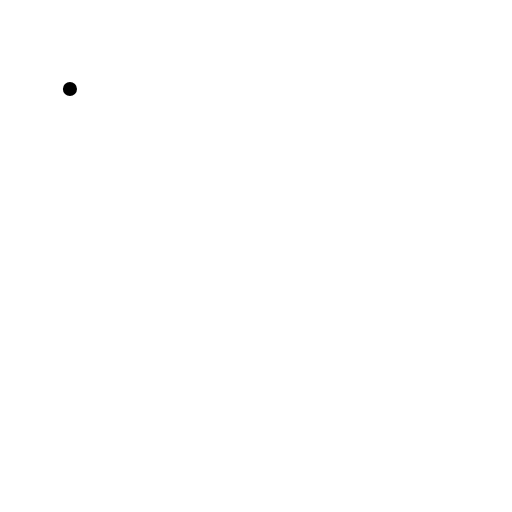
t = 0.00 s
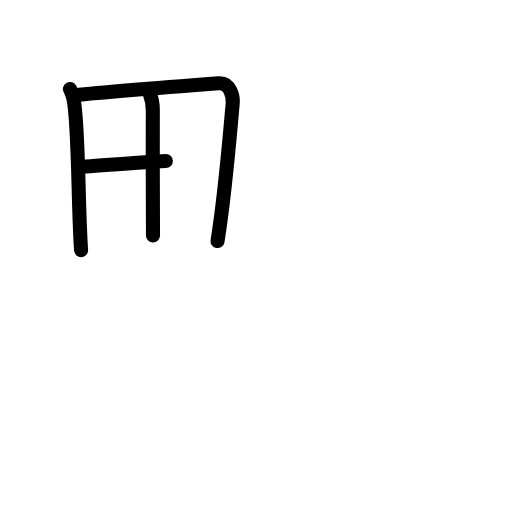
t = 3.60 s
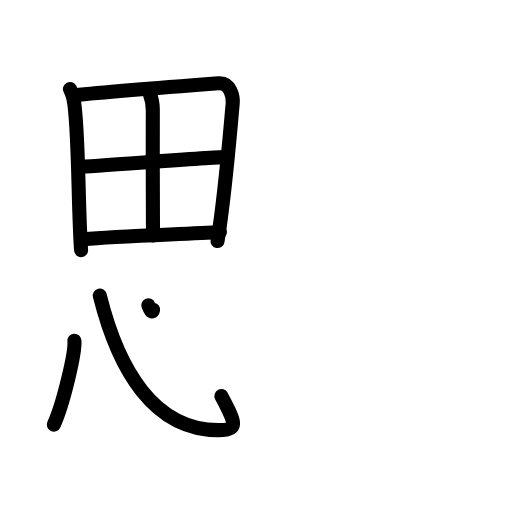
t = 7.20 s
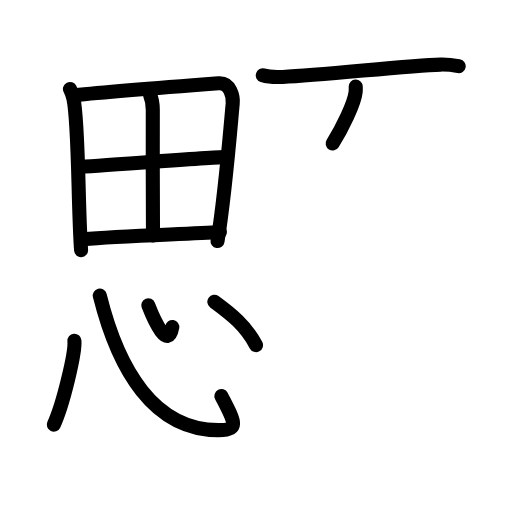
t = 10.80 s
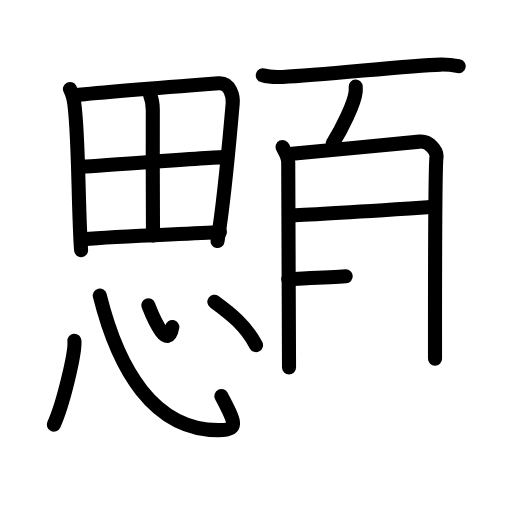
t = 14.40 s
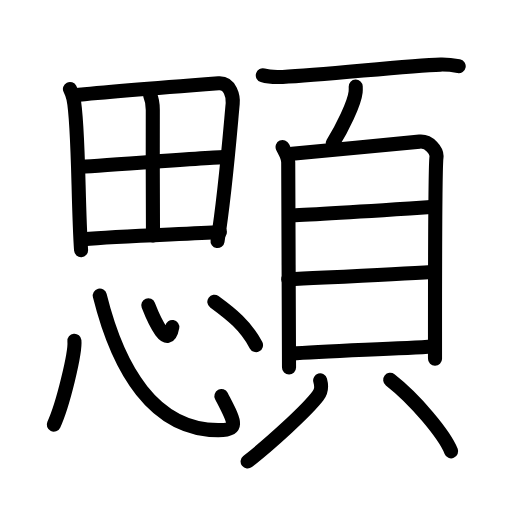
t = 18.00 s

The animated SVG that drew these frames (rendered in a browser with its animation timeline set to each time). Animation: 47 SMIL elements (animate=47); one cycle of 18.00 s.

<?xml version="1.0" encoding="UTF-8"?>
<!--
AniKanjiVG is licensed by CC-BY-SA Paul C. Sommerhoff (https://bitbucket.org/sommerhoff/anikanjivg).
AniKanjiVG uses KanjiVG which is licensed by CC-BY-SA Ulrich Apel (http://kanjivg.tagaini.net).
See also http://creativecommons.org/licenses/by-sa/3.0/
-->
<svg xmlns:kvg='http://kanjivg.tagaini.net' xmlns='http://www.w3.org/2000/svg' width='109' height='109' viewBox='0 0 109 109' style='fill:none;stroke:#000000;stroke-width:3;stroke-linecap:round;stroke-linejoin:round;' id="kvg:kanji_0984b"><g id="kvg:0984b" kvg:element="顋"><g id="kvg:0984b-g1" kvg:element="思" kvg:position="left"><g id="kvg:0984b-g2" kvg:element="田" kvg:position="top"><path id="kvg:0984b-s1" kvg:type="㇑" d="M14.89,18.94c0.26,0.53,0.6,1.4,0.74,2.05c1.16,5.36,0.94,22.38,1.63,32.26"><animate attributeName="d" begin="0.0s" dur="0.5s" from="M14.89,18.94C14.89,18.94,14.89,18.94,14.89,18.94" to="M14.89,18.94c0.26,0.53,0.6,1.4,0.74,2.05" />
<animate attributeName="d" begin="0.5s" dur="0.5s" from="M14.89,18.94c0.26,0.53,0.6,1.4,0.74,2.05c0,0,0,0,0,0,0" to="M14.89,18.94c0.26,0.53,0.6,1.4,0.74,2.05c1.16,5.36,0.94,22.38,1.63,32.26" />
</path>
<path id="kvg:0984b-s2" kvg:type="㇕a" d="M15.79,20.28c7.46-0.78,23.85-2.03,30.74-2.55c2.53-0.19,3.15,2.9,3.01,4.34c-0.5,5.27-1.54,18.69-3.23,29.25"><animate attributeName="d" begin="1.0s" dur="0.3333333333333333s" from="M15.79,20.28C15.79,20.28,15.79,20.28,15.79,20.28" to="M15.79,20.28c7.46-0.78,23.85-2.03,30.74-2.55" />
<animate attributeName="d" begin="1.3333333333333333s" dur="0.3333333333333333s" from="M15.79,20.28c7.46-0.78,23.85-2.03,30.74-2.55c0,0,0,0,0,0,0" to="M15.79,20.28c7.46-0.78,23.85-2.03,30.74-2.55c2.53-0.19,3.15,2.9,3.01,4.34" />
<animate attributeName="d" begin="1.6666666666666665s" dur="0.3333333333333333s" from="M15.79,20.28c7.46-0.78,23.85-2.03,30.74-2.55c2.53-0.19,3.15,2.9,3.01,4.34c0,0,0,0,0,0,0" to="M15.79,20.28c7.46-0.78,23.85-2.03,30.74-2.55c2.53-0.19,3.15,2.9,3.01,4.34c-0.5,5.27-1.54,18.69-3.23,29.25" />
<animate attributeName="d" begin="0s" dur="1.0s" from="M-100,-100" to="M-100,-100" />
</path>
<path id="kvg:0984b-s3" kvg:type="㇑a" d="M31.91,20.09c0.33,0.77,0.63,1.99,0.62,3.33c-0.05,7.41,0.04,24.5,0.04,26.7"><animate attributeName="d" begin="2.0s" dur="0.5s" from="M31.91,20.09C31.91,20.09,31.91,20.09,31.91,20.09" to="M31.91,20.09c0.33,0.77,0.63,1.99,0.62,3.33" />
<animate attributeName="d" begin="2.5s" dur="0.5s" from="M31.91,20.09c0.33,0.77,0.63,1.99,0.62,3.33c0,0,0,0,0,0,0" to="M31.91,20.09c0.33,0.77,0.63,1.99,0.62,3.33c-0.05,7.41,0.04,24.5,0.04,26.7" />
<animate attributeName="d" begin="0s" dur="2.0s" from="M-100,-100" to="M-100,-100" />
</path>
<path id="kvg:0984b-s4" kvg:type="㇐a" d="M16.81,35.51c2.98-0.09,28.38-2.05,30.84-2.05"><animate attributeName="d" begin="3.0s" dur="1.0s" from="M16.81,35.51C16.81,35.51,16.81,35.51,16.81,35.51" to="M16.81,35.51c2.98-0.09,28.38-2.05,30.84-2.05" />
<animate attributeName="d" begin="0s" dur="3.0s" from="M-100,-100" to="M-100,-100" />
</path>
<path id="kvg:0984b-s5" kvg:type="㇐a" d="M17.77,50.93c7.73-0.68,22.53-1.09,29.05-1.52"><animate attributeName="d" begin="4.0s" dur="1.0s" from="M17.77,50.93C17.77,50.93,17.77,50.93,17.77,50.93" to="M17.77,50.93c7.73-0.68,22.53-1.09,29.05-1.52" />
<animate attributeName="d" begin="0s" dur="4.0s" from="M-100,-100" to="M-100,-100" />
</path>
</g>
<g id="kvg:0984b-g3" kvg:element="心" kvg:position="bottom"><path id="kvg:0984b-s6" kvg:type="㇔" d="M15.84,72.54c0.25,2.52-2.44,13.67-4.39,17.87"><animate attributeName="d" begin="5.0s" dur="1.0s" from="M15.84,72.54C15.84,72.54,15.84,72.54,15.84,72.54" to="M15.84,72.54c0.25,2.52-2.44,13.67-4.39,17.87" />
<animate attributeName="d" begin="0s" dur="5.0s" from="M-100,-100" to="M-100,-100" />
</path>
<path id="kvg:0984b-s7" kvg:type="㇟b" d="M21.24,62.92c3.93,15.81,11.49,28.57,25.19,28.65c4.76,0.03,3.48-1.84,0.7-7.25"><animate attributeName="d" begin="6.0s" dur="0.5s" from="M21.24,62.92C21.24,62.92,21.24,62.92,21.24,62.92" to="M21.24,62.92c3.93,15.81,11.49,28.57,25.19,28.65" />
<animate attributeName="d" begin="6.5s" dur="0.5s" from="M21.24,62.92c3.93,15.81,11.49,28.57,25.19,28.65c0,0,0,0,0,0,0" to="M21.24,62.92c3.93,15.81,11.49,28.57,25.19,28.65c4.76,0.03,3.48-1.84,0.7-7.25" />
<animate attributeName="d" begin="0s" dur="6.0s" from="M-100,-100" to="M-100,-100" />
</path>
<path id="kvg:0984b-s8" kvg:type="㇔a" d="M31.57,65c1.38,3.55,4.25,9.63,5.11,4.62"><animate attributeName="d" begin="7.0s" dur="1.0s" from="M31.57,65C31.57,65,31.57,65,31.57,65" to="M31.57,65c1.38,3.55,4.25,9.63,5.11,4.62" />
<animate attributeName="d" begin="0s" dur="7.0s" from="M-100,-100" to="M-100,-100" />
</path>
<path id="kvg:0984b-s9" kvg:type="㇔" d="M45.63,64.25c3.67,2.69,6.64,5.04,8.87,9.22"><animate attributeName="d" begin="8.0s" dur="1.0s" from="M45.63,64.25C45.63,64.25,45.63,64.25,45.63,64.25" to="M45.63,64.25c3.67,2.69,6.64,5.04,8.87,9.22" />
<animate attributeName="d" begin="0s" dur="8.0s" from="M-100,-100" to="M-100,-100" />
</path>
</g>
</g>
<g id="kvg:0984b-g4" kvg:element="頁" kvg:position="right" kvg:radical="tradit"><g id="kvg:0984b-g5" kvg:position="top"><path id="kvg:0984b-s10" kvg:type="㇐" d="M55.95,16.04c1.1,0.34,3.13,0.39,4.23,0.34c9.12-0.4,26.52-2.46,33.61-2.63c1.84-0.04,2.94,0.17,3.86,0.34"><animate attributeName="d" begin="9.0s" dur="0.3333333333333333s" from="M55.95,16.04C55.95,16.04,55.95,16.04,55.95,16.04" to="M55.95,16.04c1.1,0.34,3.13,0.39,4.23,0.34" />
<animate attributeName="d" begin="9.333333333333334s" dur="0.3333333333333333s" from="M55.95,16.04c1.1,0.34,3.13,0.39,4.23,0.34c0,0,0,0,0,0,0" to="M55.95,16.04c1.1,0.34,3.13,0.39,4.23,0.34c9.12-0.4,26.52-2.46,33.61-2.63" />
<animate attributeName="d" begin="9.666666666666666s" dur="0.3333333333333333s" from="M55.95,16.04c1.1,0.34,3.13,0.39,4.23,0.34c9.12-0.4,26.52-2.46,33.61-2.63c0,0,0,0,0,0,0" to="M55.95,16.04c1.1,0.34,3.13,0.39,4.23,0.34c9.12-0.4,26.52-2.46,33.61-2.63c1.84-0.04,2.94,0.17,3.86,0.34" />
<animate attributeName="d" begin="0s" dur="9.0s" from="M-100,-100" to="M-100,-100" />
</path>
<path id="kvg:0984b-s11" kvg:type="㇒" d="M75.73,18.43c0.01,0.29,0.02,0.74-0.02,1.15c-0.26,2.42-2.85,7.72-4.89,10.97"><animate attributeName="d" begin="10.0s" dur="0.5s" from="M75.73,18.43C75.73,18.43,75.73,18.43,75.73,18.43" to="M75.73,18.43c0.01,0.29,0.02,0.74-0.02,1.15" />
<animate attributeName="d" begin="10.5s" dur="0.5s" from="M75.73,18.43c0.01,0.29,0.02,0.74-0.02,1.15c0,0,0,0,0,0,0" to="M75.73,18.43c0.01,0.29,0.02,0.74-0.02,1.15c-0.26,2.42-2.85,7.72-4.89,10.97" />
<animate attributeName="d" begin="0s" dur="10.0s" from="M-100,-100" to="M-100,-100" />
</path>
</g>
<g id="kvg:0984b-g6" kvg:element="貝" kvg:position="bottom"><g id="kvg:0984b-g7" kvg:element="目" kvg:position="top"><path id="kvg:0984b-s12" kvg:type="㇑" d="M60.16,31.3c0.49,1.08,1.2,1.88,1.2,3.32c0,1.44,0.17,42.91,0.17,43.63"><animate attributeName="d" begin="11.0s" dur="0.5s" from="M60.16,31.3C60.16,31.3,60.16,31.3,60.16,31.3" to="M60.16,31.3c0.49,1.08,1.2,1.88,1.2,3.32" />
<animate attributeName="d" begin="11.5s" dur="0.5s" from="M60.16,31.3c0.49,1.08,1.2,1.88,1.2,3.32c0,0,0,0,0,0,0" to="M60.16,31.3c0.49,1.08,1.2,1.88,1.2,3.32c0,1.44,0.17,42.91,0.17,43.63" />
<animate attributeName="d" begin="0s" dur="11.0s" from="M-100,-100" to="M-100,-100" />
</path>
<path id="kvg:0984b-s13" kvg:type="㇕a" d="M62.18,32.73c2.77-0.18,24.62-2.36,27.15-2.58c2.1-0.18,3.77,1.99,3.59,3.32c-0.22,1.69-0.32,27.12-0.31,42.92"><animate attributeName="d" begin="12.0s" dur="0.3333333333333333s" from="M62.18,32.73C62.18,32.73,62.18,32.73,62.18,32.73" to="M62.18,32.73c2.77-0.18,24.62-2.36,27.15-2.58" />
<animate attributeName="d" begin="12.333333333333334s" dur="0.3333333333333333s" from="M62.18,32.73c2.77-0.18,24.62-2.36,27.15-2.58c0,0,0,0,0,0,0" to="M62.18,32.73c2.77-0.18,24.62-2.36,27.15-2.58c2.1-0.18,3.77,1.99,3.59,3.32" />
<animate attributeName="d" begin="12.666666666666666s" dur="0.3333333333333333s" from="M62.18,32.73c2.77-0.18,24.62-2.36,27.15-2.58c2.1-0.18,3.77,1.99,3.59,3.32c0,0,0,0,0,0,0" to="M62.18,32.73c2.77-0.18,24.62-2.36,27.15-2.58c2.1-0.18,3.77,1.99,3.59,3.32c-0.22,1.69-0.32,27.12-0.31,42.92" />
<animate attributeName="d" begin="0s" dur="12.0s" from="M-100,-100" to="M-100,-100" />
</path>
<path id="kvg:0984b-s14" kvg:type="㇐a" d="M61.64,45.82c3.96,0,24.94-1.42,30.88-1.81"><animate attributeName="d" begin="13.0s" dur="1.0s" from="M61.64,45.82C61.64,45.82,61.64,45.82,61.64,45.82" to="M61.64,45.82c3.96,0,24.94-1.42,30.88-1.81" />
<animate attributeName="d" begin="0s" dur="13.0s" from="M-100,-100" to="M-100,-100" />
</path>
<path id="kvg:0984b-s15" kvg:type="㇐a" d="M61.36,59.44c9.89-0.48,23.03-1.05,30.61-1.55"><animate attributeName="d" begin="14.0s" dur="1.0s" from="M61.36,59.44C61.36,59.44,61.36,59.44,61.36,59.44" to="M61.36,59.44c9.89-0.48,23.03-1.05,30.61-1.55" />
<animate attributeName="d" begin="0s" dur="14.0s" from="M-100,-100" to="M-100,-100" />
</path>
<path id="kvg:0984b-s16" kvg:type="㇐a" d="M62.08,75.29c6.67-0.54,22.04-1,30.11-1.54"><animate attributeName="d" begin="15.0s" dur="1.0s" from="M62.08,75.29C62.08,75.29,62.08,75.29,62.08,75.29" to="M62.08,75.29c6.67-0.54,22.04-1,30.11-1.54" />
<animate attributeName="d" begin="0s" dur="15.0s" from="M-100,-100" to="M-100,-100" />
</path>
</g>
<g id="kvg:0984b-g8" kvg:position="bottom"><path id="kvg:0984b-s17" kvg:type="㇒" d="M68.16,80.98c0.39,1.42,0.28,2.3-0.5,3.33c-2.36,3.11-10.23,10.26-14.95,13.94"><animate attributeName="d" begin="16.0s" dur="0.5s" from="M68.16,80.98C68.16,80.98,68.16,80.98,68.16,80.98" to="M68.16,80.98c0.39,1.42,0.28,2.3-0.5,3.33" />
<animate attributeName="d" begin="16.5s" dur="0.5s" from="M68.16,80.98c0.39,1.42,0.28,2.3-0.5,3.33c0,0,0,0,0,0,0" to="M68.16,80.98c0.39,1.42,0.28,2.3-0.5,3.33c-2.36,3.11-10.23,10.26-14.95,13.94" />
<animate attributeName="d" begin="0s" dur="16.0s" from="M-100,-100" to="M-100,-100" />
</path>
<path id="kvg:0984b-s18" kvg:type="㇔" d="M83.07,80.87c5.29,4.12,11.54,11.6,12.98,15.21"><animate attributeName="d" begin="17.0s" dur="1.0s" from="M83.07,80.87C83.07,80.87,83.07,80.87,83.07,80.87" to="M83.07,80.87c5.29,4.12,11.54,11.6,12.98,15.21" />
<animate attributeName="d" begin="0s" dur="17.0s" from="M-100,-100" to="M-100,-100" />
</path>
</g>
</g>
</g>
</g>
</svg>
